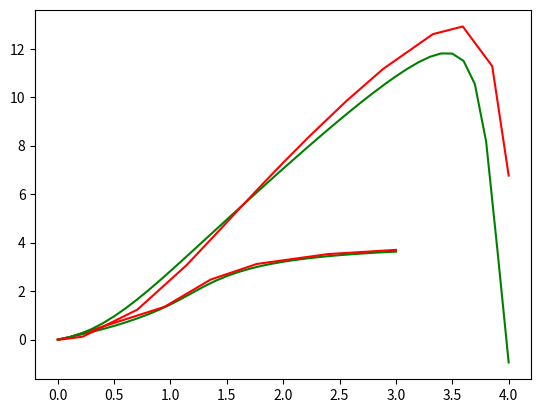

The script that saved this image:
import numpy as np
from scipy.integrate import solve_ivp
import matplotlib.pyplot as plt

# Uppgift 4
def ode2(t, y):
    yder = np.e**(t*np.sin(y))
    return yder

def ode3(t, y):
    yder = np.zeros(3)
    yder[0] = y[1]
    yder[1] = y[2]
    yder[2] = -np.sin(t)*y[0]*y[2] - y[0] + t
    return yder

def ODEsolver(f,tspan,u0,dt):
    interval=round((tspan[1]-tspan[0])/dt)
    tvec=np.linspace(tspan[0],tspan[1],interval+1)
    u=np.zeros((len(tvec),len(u0)))
    i=0
    u[i,:]=u0
    for t in tvec[0:len(tvec)-1]:
        k1 = f(t, u[i,:])
        k2 = f(t + dt/2, u[i,:] + ((dt*k1)/2))
        k3 = f(t + dt, u[i,:] - (dt*k1) + 2*dt+k2)
        k = (k1 + 4*k2 + k3)/6
        u[i+1,:] = u[i,:] + dt*k
        i+=1
    return tvec, u

# Test för ODE i uppgift 2
y0_ode2 = [0]
tspan_ode2 = [0, 3]
dt_ode2 = 0.1
t_ode2, y_ode2 = ODEsolver(ode2, tspan_ode2, y0_ode2, dt_ode2)
sol_ode2 = solve_ivp(ode2,tspan_ode2, y0_ode2)
plt.plot(t_ode2, y_ode2[:,0], 'g') # Grön linje för ODEsolver
plt.plot(sol_ode2.t , sol_ode2.y[0], 'r') # Röd linje för solve_ivp

# Test för ODE i uppgift 3
y0_ode3 = [0, 0, 5]
tspan_ode3 = [0, 4]
dt_ode3 = 0.1
t_ode3, y_ode3 = ODEsolver(ode3, tspan_ode3, y0_ode3, dt_ode3)
sol_ode3 = solve_ivp(ode3,tspan_ode3, y0_ode3)
plt.plot(t_ode3, y_ode3[:,0], 'g') # Grön linje för ODEsolver
plt.plot(sol_ode3.t , sol_ode3.y[0], 'r') # Röd linje för solve_ivp

plt.show()